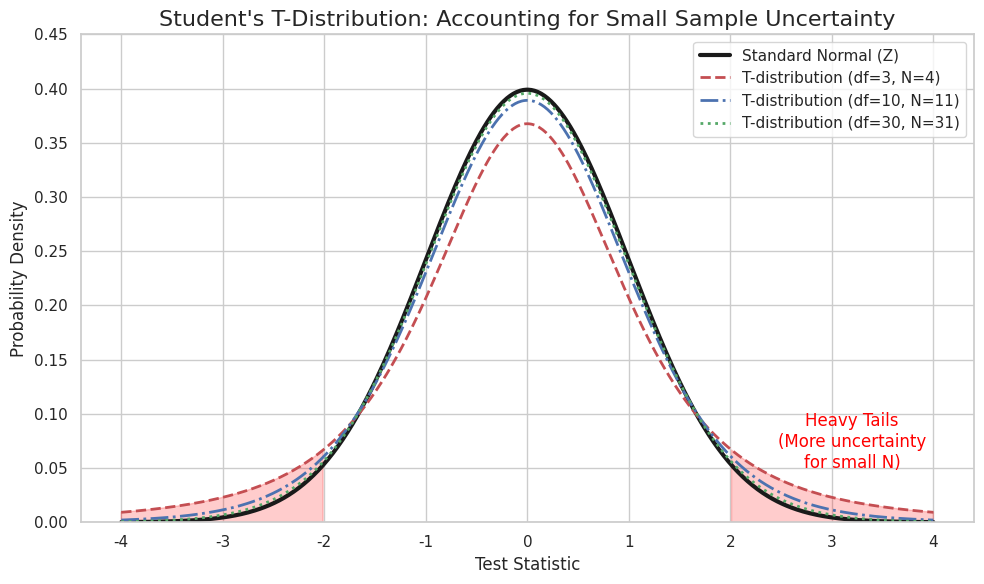
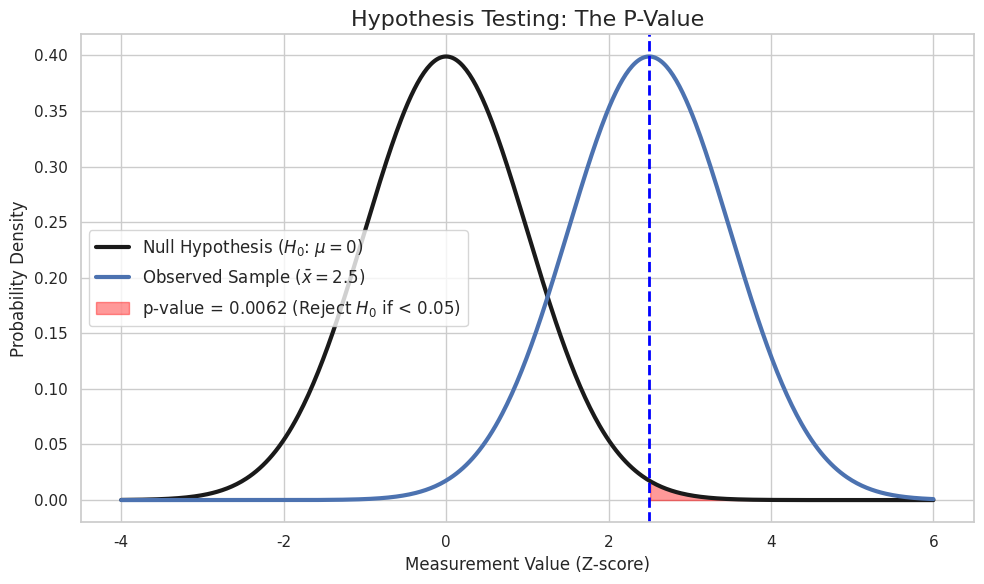
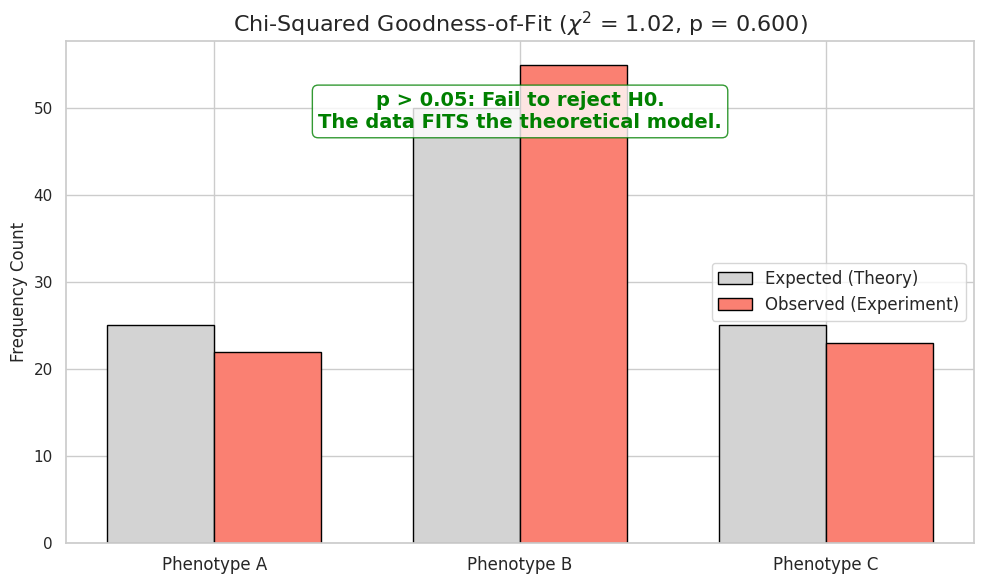

These figures' Python source, in order:
'''
=============================================================================
 PART 2: STATISTICAL INFERENCE, T-TESTS, & CHI-SQUARED
=============================================================================
1. STUDENT'S T-DISTRIBUTION
   Used when sample sizes are small (N < 30) and population variance is
   unknown. It has "heavier tails" than the Gaussian to account for the
   increased uncertainty of small samples. As N -> infinity, it becomes Gaussian.

2. CONFIDENCE INTERVALS & SAMPLE SIZE
   To estimate a population mean within a specific error margin (E), we
   calculate the required sample size: N = (Z * sigma / E)^2.
   (Professor's example: Cell diameter, sigma=0.5, E=0.1 -> N ≈ 100).

3. HYPOTHESIS TESTING (T-TEST)
   We test a Null Hypothesis (H0: no difference) against an Alternative (Ha).
   The p-value is the probability of seeing our data (or more extreme) if H0
   is true. If p < 0.05, we reject H0.

4. CHI-SQUARED GOODNESS-OF-FIT
   Used for categorical data. It compares OBSERVED frequencies against
   EXPECTED theoretical frequencies to see if a model fits the data.
=============================================================================
'''

import numpy as np
import matplotlib.pyplot as plt
import seaborn as sbn
from scipy import stats

sbn.set_theme(style="whitegrid")


#--------------------------------------------------------------------------------#
# PLOT 1: T-DISTRIBUTION VS. STANDARD NORMAL
#--------------------------------------------------------------------------------#

fig1, ax1 = plt.subplots(figsize=(10, 6))
x = np.linspace(-4, 4, 500)

ax1.plot(x, stats.norm.pdf(x, 0, 1), 'k-', lw=3, label='Standard Normal (Z)')
ax1.plot(x, stats.t.pdf(x, df=3), 'r--', lw=2, label='T-distribution (df=3, N=4)')
ax1.plot(x, stats.t.pdf(x, df=10), 'b-.', lw=2, label='T-distribution (df=10, N=11)')
ax1.plot(x, stats.t.pdf(x, df=30), 'g:', lw=2, label='T-distribution (df=30, N=31)')

ax1.set_title("Student's T-Distribution: Accounting for Small Sample Uncertainty", fontsize=16)
ax1.set_xlabel("Test Statistic")
ax1.set_ylabel("Probability Density")
ax1.legend(fontsize=11)
ax1.set_ylim(0, 0.45)

# Highlight the "Heavy Tails"
ax1.fill_between(x, stats.t.pdf(x, df=3), where=(np.abs(x) > 2), color='red', alpha=0.2)
ax1.text(3.2, 0.05, 'Heavy Tails\n(More uncertainty\nfor small N)', color='red', fontsize=12, ha='center')

plt.tight_layout()
plt.show()


#--------------------------------------------------------------------------------#
# PLOT 2: HYPOTHESIS TESTING & P-VALUES (Two-Sample T-Test Concept)
#--------------------------------------------------------------------------------#

fig2, ax2 = plt.subplots(figsize=(10, 6))

# Null Hypothesis Distribution (Mean = 0)
x_h0 = np.linspace(-4, 6, 500)
y_h0 = stats.norm.pdf(x_h0, 0, 1)
ax2.plot(x_h0, y_h0, 'k-', lw=3, label=r'Null Hypothesis ($H_0$: $\mu = 0$)')

# Alternative Hypothesis (Observed Sample Mean = 2.5)
y_ha = stats.norm.pdf(x_h0, 2.5, 1)
ax2.plot(x_h0, y_ha, 'b-', lw=3, label=r'Observed Sample ($\bar{x} = 2.5$)')

# P-value region (Probability of getting >= 2.5 under H0)
p_val = 1 - stats.norm.cdf(2.5, 0, 1)
ax2.fill_between(x_h0, y_h0, where=(x_h0 >= 2.5), color='red', alpha=0.4,
                 label=rf'p-value = {p_val:.4f} (Reject $H_0$ if < 0.05)')

ax2.axvline(2.5, color='blue', linestyle='--', lw=2)
ax2.set_title("Hypothesis Testing: The P-Value", fontsize=16)
ax2.set_xlabel("Measurement Value (Z-score)")
ax2.set_ylabel("Probability Density")
ax2.legend(fontsize=12)
plt.tight_layout()
plt.show()


#--------------------------------------------------------------------------------#
# PLOT 3: CHI-SQUARED GOODNESS-OF-FIT
#--------------------------------------------------------------------------------#

# Imagine a biological experiment expecting a 1:2:1 Mendelian ratio.
categories = ['Phenotype A', 'Phenotype B', 'Phenotype C']
expected_probs = np.array([0.25, 0.50, 0.25])
total_observed = 100
expected_counts = expected_probs * total_observed

# Simulated Observed Data (Slightly off from perfect 25-50-25 due to noise)
observed_counts = np.array([22, 55, 23])

# Calculate Chi-Squared Statistic
chi2_stat, p_value_chi = stats.chisquare(f_obs=observed_counts, f_exp=expected_counts)

fig3, ax3 = plt.subplots(figsize=(10, 6))
x_pos = np.arange(len(categories))
width = 0.35

bars1 = ax3.bar(x_pos - width/2, expected_counts, width, label='Expected (Theory)', color='lightgray', edgecolor='black')
bars2 = ax3.bar(x_pos + width/2, observed_counts, width, label='Observed (Experiment)', color='salmon', edgecolor='black')

ax3.set_title(rf"Chi-Squared Goodness-of-Fit ($\chi^2$ = {chi2_stat:.2f}, p = {p_value_chi:.3f})", fontsize=16)
ax3.set_xticks(x_pos)
ax3.set_xticklabels(categories, fontsize=12)
ax3.set_ylabel("Frequency Count", fontsize=12)
ax3.legend(fontsize=12)

# Add text explaining the result
if p_value_chi > 0.05:
    result_text = "p > 0.05: Fail to reject H0.\nThe data FITS the theoretical model."
    color = 'green'
else:
    result_text = "p < 0.05: Reject H0.\nThe data DOES NOT fit the model."
    color = 'red'

ax3.text(0.5, 0.9, result_text, transform=ax3.transAxes, fontsize=14,
         ha='center', va='top', color=color, fontweight='bold',
         bbox=dict(boxstyle="round", facecolor="white", edgecolor=color, alpha=0.8))

plt.tight_layout()
plt.show()

'''
WHAT TO LOOK FOR:
1. T-DISTRIBUTION: Notice how the red curve (N=4) is much shorter and wider
   than the black Gaussian curve. This "heaviness" in the tails means that
   with small samples, extreme outliers are much more likely to happen by
   pure chance. You need a larger test statistic to claim significance.

2. P-VALUE: The red shaded area is the p-value. It answers the question:
   "If the Null Hypothesis (black line) is completely true, what are the
   odds that random noise would accidentally push my measurement all the
   way out to 2.5?" Because that red area is tiny (p < 0.05), we conclude
   the measurement is statistically significant, not just noise.

3. CHI-SQUARED: This test is strictly for categorical "bins" (like cell types
   or genetic phenotypes). It mathematically penalizes the differences
   between the gray bars (theory) and red bars (reality). A high p-value
   is actually GOOD here—it means your experimental data successfully
   matches your biological model!
'''
